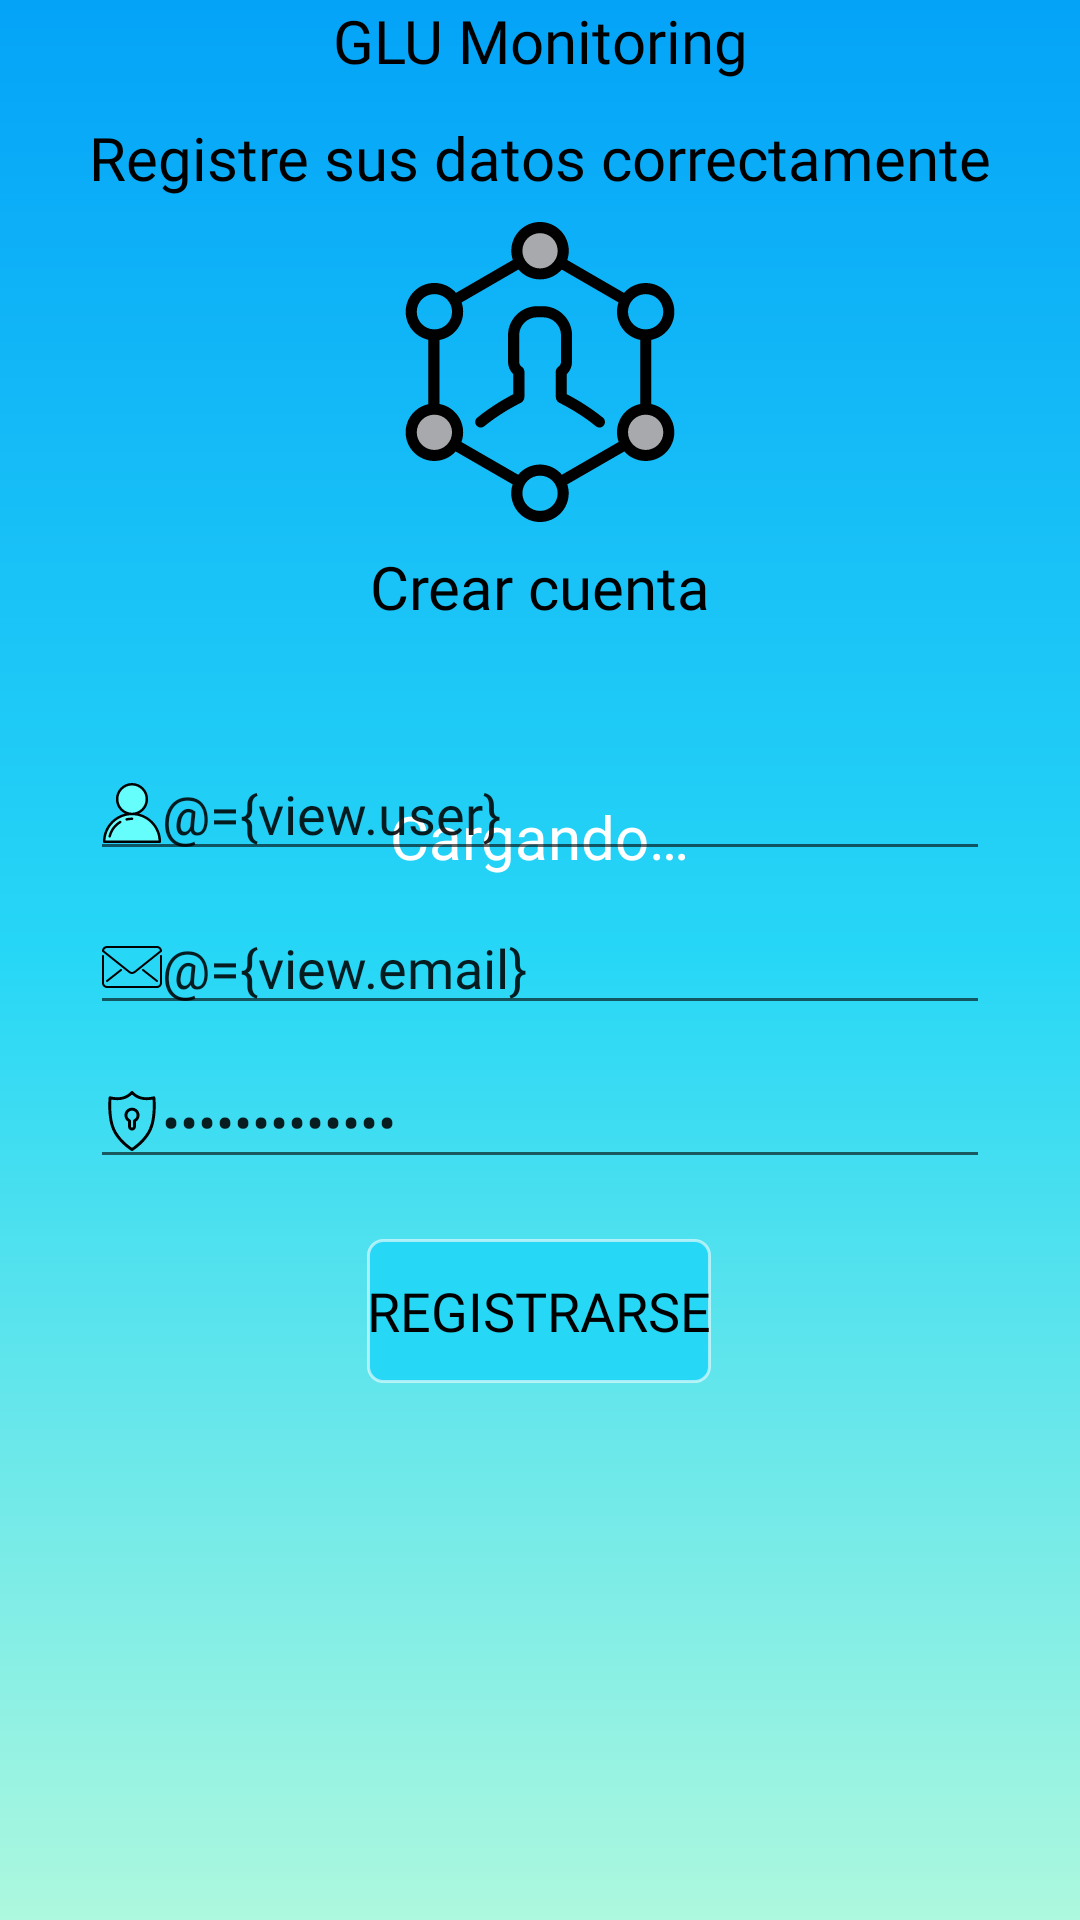

Produce the Android XML layout that renders to this screen, including the resource entries it uses.
<!-- AndroidManifest.xml: application theme Theme.GMonitoring -->
<!-- res/layout/activity_checkin.xml -->
<?xml version="1.0" encoding="utf-8"?>
<layout xmlns:android="http://schemas.android.com/apk/res/android"
    xmlns:app="http://schemas.android.com/apk/res-auto"
    xmlns:tools="http://schemas.android.com/tools">
    <data>
        <variable
            name="view"
            type="com.devnic.gmonitoring.ui.viewmodel.ViewModelCheckIn" />
    </data>

    <androidx.constraintlayout.widget.ConstraintLayout
        android:id="@+id/view_checkin"
        android:layout_width="match_parent"
        android:layout_height="match_parent"
        android:background="@drawable/background"
        tools:context=".ui.CheckIn">

        <ProgressBar
            android:id="@+id/progressBarCheckin"
            android:layout_width="60dp"
            android:layout_height="60dp"
            android:indeterminate="true"
            android:indeterminateTint="#F3F6F5"
            app:layout_constraintBottom_toBottomOf="parent"
            app:layout_constraintEnd_toEndOf="parent"
            app:layout_constraintStart_toStartOf="parent"
            app:layout_constraintTop_toTopOf="@+id/textView2"
            app:layout_constraintVertical_bias="0.354" />

        <TextView
            android:id="@+id/txtprogresschekin"
            android:layout_width="wrap_content"
            android:layout_height="wrap_content"
            android:fontFamily="@font/josefins_semibold"
            android:text="@string/txt_progress"
            android:textColor="@color/white"
            android:textSize="@dimen/sizetitle"
            app:layout_constraintEnd_toEndOf="parent"
            app:layout_constraintStart_toStartOf="parent"
            app:layout_constraintTop_toBottomOf="@+id/progressBarCheckin" />

        <TextView
            android:id="@+id/textView2"
            android:layout_width="wrap_content"
            android:layout_height="wrap_content"
            android:fontFamily="@font/josefins_semibold"
            android:text="@string/app_name"
            android:textColor="@color/black"
            android:textSize="@dimen/sizetitle"
            app:layout_constraintEnd_toEndOf="parent"
            app:layout_constraintStart_toStartOf="parent"
            app:layout_constraintTop_toTopOf="parent" />

        <TextView
            android:id="@+id/textView3"
            android:layout_width="wrap_content"
            android:layout_height="wrap_content"
            android:layout_marginTop="12dp"
            android:fontFamily="@font/josefins"
            android:text="@string/title_checkin"
            android:textColor="@color/black"
            android:textSize="@dimen/sizetitle"
            app:layout_constraintEnd_toEndOf="parent"
            app:layout_constraintStart_toStartOf="parent"
            app:layout_constraintTop_toBottomOf="@+id/textView2" />

        <androidx.appcompat.widget.AppCompatImageView
            android:id="@+id/imageButton"
            android:layout_width="wrap_content"
            android:layout_height="wrap_content"
            android:background="@drawable/icon_user_title"
            android:scaleType="centerCrop"
            app:layout_constraintBottom_toTopOf="@+id/textView4"
            app:layout_constraintEnd_toEndOf="parent"
            app:layout_constraintStart_toStartOf="parent"
            app:layout_constraintTop_toBottomOf="@+id/textView3" />

        <TextView
            android:id="@+id/textView4"
            android:layout_width="wrap_content"
            android:layout_height="wrap_content"
            android:layout_marginTop="116dp"
            android:fontFamily="@font/josefins"
            android:text="@string/crear_cuenta"
            android:textColor="@color/black"
            android:textSize="@dimen/sizetitle"
            app:layout_constraintEnd_toEndOf="parent"
            app:layout_constraintStart_toStartOf="parent"
            app:layout_constraintTop_toBottomOf="@+id/textView3" />

        <androidx.appcompat.widget.AppCompatEditText
            android:id="@+id/usuario_checkin"
            android:layout_width="match_parent"
            android:layout_height="wrap_content"
            android:layout_marginStart="@dimen/spacemargin"
            android:layout_marginTop="40dp"
            android:layout_marginEnd="@dimen/spacemargin"
            android:drawableStart="@drawable/ic_user"
            android:fontFamily="@font/josefinsligth"
            android:hint="@string/usuario"
            android:text="@={view.user}"
            android:textSize="@dimen/textsize"
            app:layout_constraintEnd_toEndOf="parent"
            app:layout_constraintHorizontal_bias="0.0"
            app:layout_constraintStart_toStartOf="parent"
            app:layout_constraintTop_toBottomOf="@+id/textView4" />

        <androidx.appcompat.widget.AppCompatEditText
            android:id="@+id/email_checkin"
            android:layout_width="match_parent"
            android:layout_height="wrap_content"
            android:layout_marginStart="@dimen/spacemargin"
            android:layout_marginTop="10dp"
            android:layout_marginEnd="@dimen/spacemargin"
            android:inputType="textEmailAddress"
            android:drawableStart="@drawable/ic_email"
            android:fontFamily="@font/josefinsligth"
            android:hint="@string/correo_electronico"
            android:text="@={view.email}"
            android:textSize="@dimen/textsize"
            app:layout_constraintEnd_toEndOf="parent"
            app:layout_constraintStart_toStartOf="parent"
            app:layout_constraintTop_toBottomOf="@+id/usuario_checkin" />

        <androidx.appcompat.widget.AppCompatEditText
            android:id="@+id/appCompatEditText"
            android:layout_width="match_parent"
            android:layout_height="wrap_content"
            android:layout_marginStart="@dimen/spacemargin"
            android:layout_marginTop="10dp"
            android:layout_marginEnd="@dimen/spacemargin"
            android:inputType="textWebPassword"
            android:drawableStart="@drawable/ic_password"
            android:fontFamily="@font/josefinsligth"
            android:hint="@string/contrase_a"
            android:text="@={view.pass}"
            android:textSize="@dimen/textsize"
            app:layout_constraintEnd_toEndOf="parent"
            app:layout_constraintStart_toStartOf="parent"
            app:layout_constraintTop_toBottomOf="@+id/email_checkin" />

        <androidx.appcompat.widget.AppCompatButton
            android:id="@+id/btnregistrarse_checkin"
            android:layout_width="wrap_content"
            android:layout_height="wrap_content"
            android:layout_marginTop="20dp"
            android:background="@drawable/round"
            android:elevation="4dp"
            android:fontFamily="@font/josefins"
            android:onClick="@{() -> view.validnull()}"
            android:text="@string/btn_registrarse"
            android:textColor="@color/black"
            android:textSize="@dimen/textsize"
            app:layout_constraintEnd_toEndOf="parent"
            app:layout_constraintHorizontal_bias="0.498"
            app:layout_constraintStart_toStartOf="parent"
            app:layout_constraintTop_toBottomOf="@+id/appCompatEditText" />


    </androidx.constraintlayout.widget.ConstraintLayout>
</layout>
<!-- resources referenced by this layout -->
<resources>
  <color name="black">#FF000000</color>
  <color name="white">#FFFFFFFF</color>
  <dimen name="sizetitle">20sp</dimen>
  <dimen name="spacemargin">30dp</dimen>
  <dimen name="textsize">18sp</dimen>
  <!-- drawable background (drawable) -->
  <?xml version="1.0" encoding="utf-8"?>
  <shape xmlns:android="http://schemas.android.com/apk/res/android">
  <gradient
      android:angle="90"
      android:startColor="#ADF8DE"
      android:centerColor="#27D7F6"
      android:endColor="#04A3F8"/>
  </shape>
  <!-- drawable ic_email (drawable) -->
  <vector android:height="20dp" android:viewportHeight="512"
      android:viewportWidth="512" android:width="20dp" xmlns:android="http://schemas.android.com/apk/res/android">
      <path android:fillColor="#FF000000" android:pathData="M3.22,126.14L224.87,302.69c1.58,1.33 15.82,13.05 31.13,13.05c15.38,0 29.75,-11.28 31.29,-12.53l221.5,-177.07c2.03,-1.62 3.21,-4.07 3.21,-6.66C512,95.94 492.86,76.8 469.33,76.8H42.67C19.14,76.8 0,95.94 0,119.47C0,122.07 1.19,124.52 3.22,126.14zM42.67,93.87h426.67c12.8,0 23.44,9.45 25.31,21.73L276.6,289.89c-3.04,2.44 -12.67,8.77 -20.6,8.77c-7.69,0 -17.11,-6.5 -20.28,-9.16L17.36,115.58C19.23,103.31 29.87,93.87 42.67,93.87z"/>
      <path android:fillColor="#FF000000" android:pathData="M156.86,274.89L37.39,368.76c-3.7,2.91 -4.34,8.28 -1.43,11.98c1.68,2.14 4.18,3.26 6.71,3.26c1.85,0 3.71,-0.6 5.27,-1.83l119.47,-93.87c3.7,-2.91 4.34,-8.28 1.43,-11.98C165.93,272.61 160.56,271.98 156.86,274.89z"/>
      <path android:fillColor="#FF000000" android:pathData="M355.14,274.89c-3.7,-2.91 -9.07,-2.27 -11.98,1.43s-2.27,9.07 1.43,11.98l119.47,93.87c1.56,1.23 3.42,1.83 5.26,1.83c2.53,0 5.03,-1.12 6.72,-3.26c2.91,-3.7 2.27,-9.07 -1.43,-11.98L355.14,274.89z"/>
      <path android:fillColor="#FF000000" android:pathData="M503.47,153.6c-4.71,0 -8.53,3.82 -8.53,8.53v230.4c0,14.11 -11.49,25.6 -25.6,25.6H42.67c-14.11,0 -25.6,-11.49 -25.6,-25.6v-230.4c0,-4.71 -3.82,-8.53 -8.53,-8.53S0,157.42 0,162.13v230.4C0,416.06 19.14,435.2 42.67,435.2h426.67c23.53,0 42.67,-19.14 42.67,-42.67v-230.4C512,157.42 508.18,153.6 503.47,153.6z"/>
  </vector>
  <!-- drawable round (drawable) -->
  <?xml version="1.0" encoding="utf-8"?>
  <shape xmlns:android="http://schemas.android.com/apk/res/android">
  <stroke android:color="#92FFFFFF"
      android:width="1dp"/>
      <solid android:color="#27D7F6"/>
      <corners
          android:bottomLeftRadius="5dp"
          android:bottomRightRadius="5dp"
          android:topLeftRadius="5dp"
          android:topRightRadius="5dp"/>
  </shape>
  <string name="app_name">GLU Monitoring</string>
  <string name="btn_registrarse">Registrarse</string>
  <string name="contrase_a">Contraseña</string>
  <string name="correo_electronico">Usuario o Correo electronico</string>
  <string name="crear_cuenta">Crear cuenta</string>
  <string name="title_checkin">Registre sus datos correctamente</string>
  <string name="txt_progress">Cargando…</string>
  <string name="usuario">Nombre usuario</string>
  <style name="Theme.GMonitoring" parent="Theme.MaterialComponents.DayNight.NoActionBar">
          
          <item name="colorPrimary">@color/teal_200</item>
          <item name="colorPrimaryVariant">@color/purple_700</item>
          <item name="colorOnPrimary">#F10808</item>
          
          <item name="colorSecondary">@color/teal_200</item>
          <item name="colorSecondaryVariant">@color/teal_700</item>
          <item name="colorOnSecondary">@color/black</item>
          
          <item name="android:statusBarColor">@color/white</item>
          
      </style>
  <color name="teal_200">#FF03DAC5</color>
  <color name="purple_700">#FF3700B3</color>
  <color name="teal_700">#FF018786</color>
</resources>
